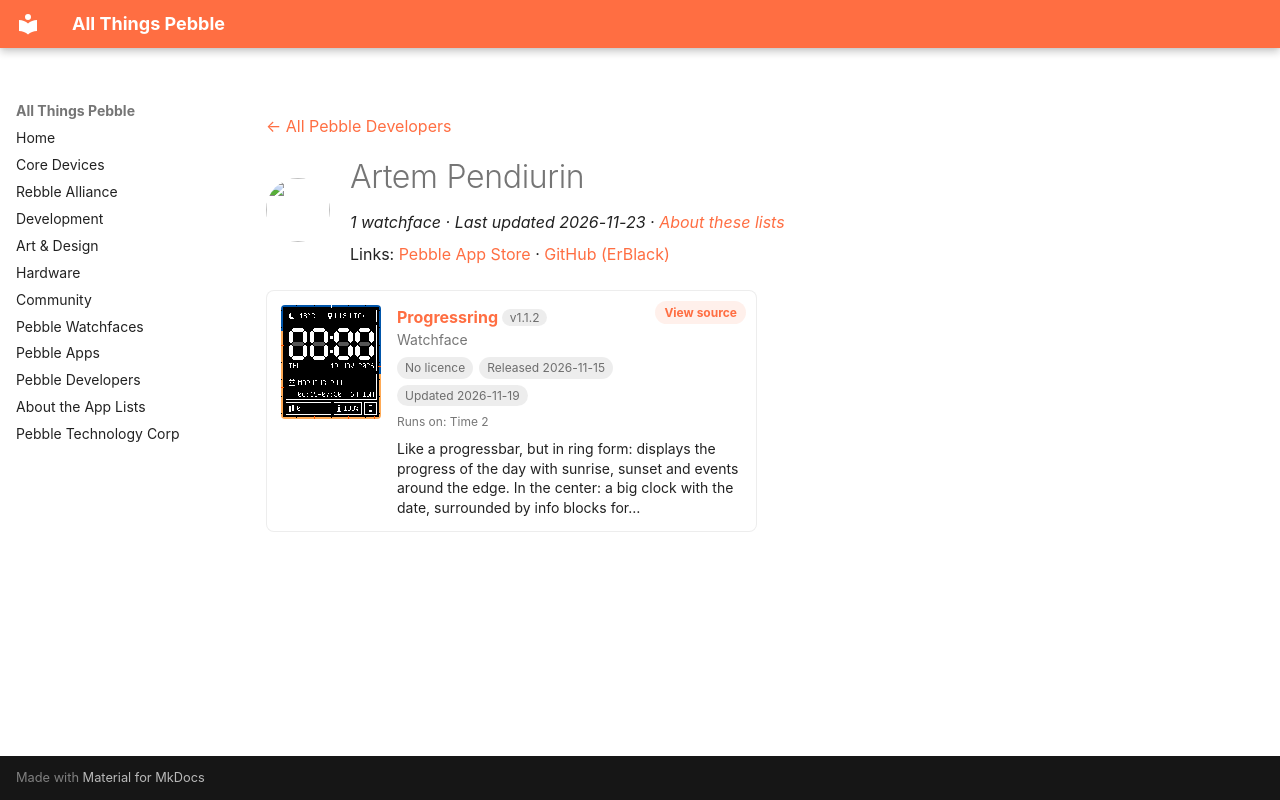

repository: saltedlolly/all-things-pebble · page: developers/artem-pendiurin.html · generator: mkdocs

---
title: "Artem Pendiurin"
hide:
  - toc
---

<!-- Generated by scripts/update_app_directory.py: do not edit by hand -->
[← All Pebble Developers](../developers.md)

<div class="dev-header" markdown>
<img class="dev-avatar" src="https://github.com/ErBlack.png?size=128" alt="" width="64" height="64" loading="lazy" onerror="this.remove()">
<div class="dev-intro" markdown>

# Artem Pendiurin

*1 watchface · Last updated 2026-11-23 · [About these lists](../about-app-lists.md)*

Links: [Pebble App Store](https://apps.repebble.com/apps/dev/artem-pendiurin_dfea7598d9f3cba0fbb57b57) · [GitHub (ErBlack)](https://github.com/ErBlack)

</div>
</div>

<div class="app-grid dev-apps" data-search-exclude>
<div class="app-card" data-type="watchface" data-title="progressring" data-released="2026-11-15" data-updated="2026-11-19">
<a class="app-shot" href="https://apps.repebble.com/3d3c24d512f440d1b9281541" data-search-exclude><img src="../images/apps/3d3c24d512f440d1b9281541.gif" alt="Progressring" loading="lazy"></a>
<div class="app-info">
<h2 class="app-name" id="app-3d3c24d512f440d1b9281541"><a href="https://apps.repebble.com/3d3c24d512f440d1b9281541">Progressring</a> <span class="app-version" title="Latest version" data-search-exclude>v1.1.2</span></h2>
<a class="app-source" href="https://github.com/ErBlack/progressring" title="Source code" data-search-exclude>View source</a>
<div class="app-dev">Watchface</div>
<div class="app-tags" data-search-exclude><span class="app-licence app-licence--none" title="Licence">No licence</span> <span title="First published in the app store">Released 2026-11-15</span> <span title="Latest release in the app store">Updated 2026-11-19</span></div>
<div class="app-watches" title="Supported watches" data-search-exclude>Runs on: Time 2</div>
<p class="app-desc">Like a progressbar, but in ring form: displays the progress of the day with sunrise, sunset and events around the edge. In the center: a big clock with the date, surrounded by info blocks for…</p>
</div>
</div>
</div>
